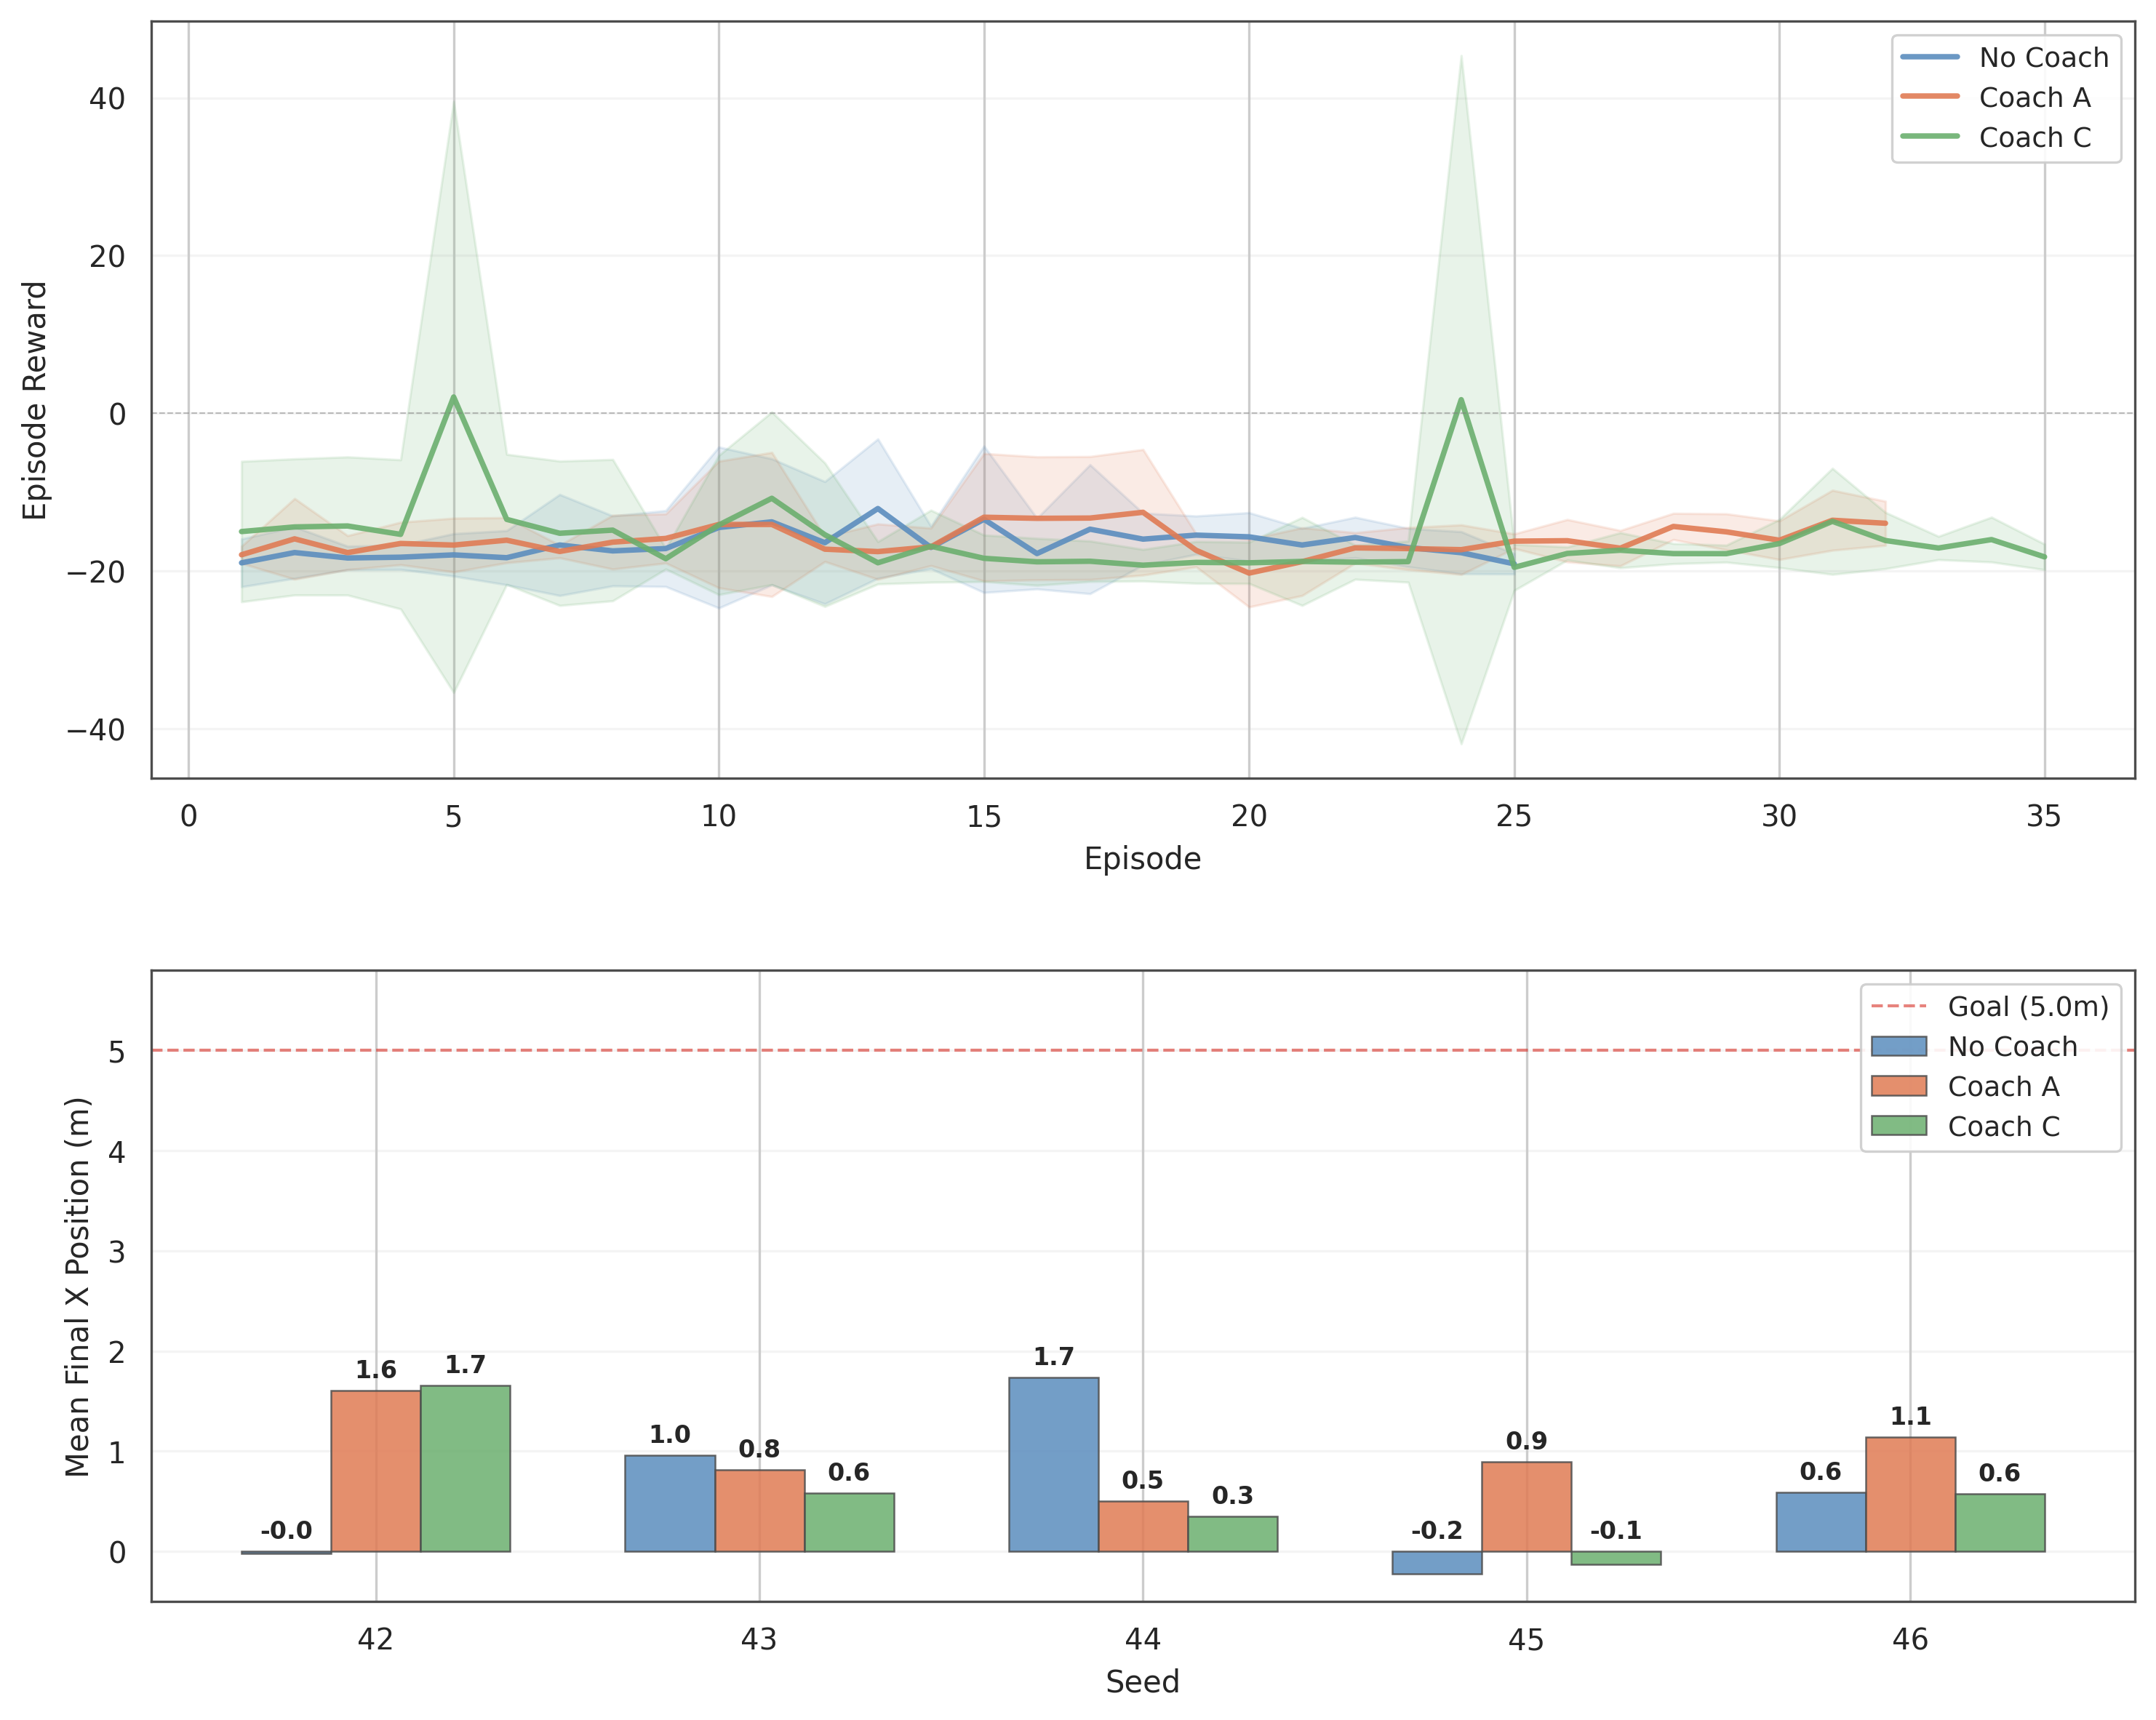

The Python source for this figure:
# train/unicycle_train/coach/v0/plot_coach_v0_evaluation.py
#
# Plot Phase 2 evaluation results: No Coach vs Coach A vs Coach C
#
# Usage:
#   python -m train.unicycle_train.coach.v0.plot_coach_v0_evaluation
#   python -m train.unicycle_train.coach.v0.plot_coach_v0_evaluation --eval-root train/unicycle_train/coach/v0/eval_logs

import argparse
import json
from pathlib import Path

import numpy as np
import pandas as pd
import matplotlib.pyplot as plt
import seaborn as sns


# ============================================================
# Configuration: map experiment labels to eval_logs directories
# ============================================================
EXPERIMENTS = [
    {
        "label": "No Coach",
        "dir": "eval_no_coach_20260311_031941",
        "color": "#5B8DBE",
        "linestyle": "-",
    },
    {
        "label": "Coach A",
        "dir": "eval_with_coach_20260311_094739",
        "color": "#E07B54",
        "linestyle": "-",
    },
    {
        "label": "Coach C",
        "dir": "eval_with_coach_20260311_113347",
        "color": "#6BAF6E",
        "linestyle": "-",
    },
]


# ============================================================
# Data loading
# ============================================================
def load_eval_results(eval_root: Path, exp: dict) -> dict:
    """Load all seed results for one experiment condition."""
    exp_dir = eval_root / exp["dir"]
    if not exp_dir.exists():
        raise FileNotFoundError(f"Missing eval directory: {exp_dir}")

    seed_dirs = sorted(exp_dir.glob("seed_*"))
    if not seed_dirs:
        raise ValueError(f"No seed directories found in {exp_dir}")

    all_results = []
    for sd in seed_dirs:
        result_path = sd / "result.json"
        if result_path.exists():
            with open(result_path, "r") as f:
                all_results.append(json.load(f))

    return {
        "label": exp["label"],
        "color": exp["color"],
        "linestyle": exp["linestyle"],
        "results": all_results,
    }


def build_episode_df(loaded: dict, phase: str = "evaluation") -> pd.DataFrame:
    """
    Build a DataFrame of episode-level logs across seeds.
    Columns: seed, episode, reward, goal_reached, is_fallen, x_position, ...
    """
    rows = []
    for result in loaded["results"]:
        seed = result["seed"]
        for ep in result[phase]["episode_logs"]:
            ep_copy = dict(ep)
            ep_copy["seed"] = seed
            ep_copy["condition"] = loaded["label"]
            rows.append(ep_copy)
    return pd.DataFrame(rows)


# ============================================================
# Plot 1: Mean reward over episodes (line graph with std shading)
# ============================================================
def plot_reward_curve(all_loaded: list, phase: str, ax: plt.Axes, max_episodes: int = None):
    """
    Line graph: mean episode reward vs episode index.
    Each condition is a line with shaded std across seeds.
    """
    for loaded in all_loaded:
        df = build_episode_df(loaded, phase)
        if df.empty:
            continue

        # Group by episode number across seeds
        grouped = df.groupby("episode")["reward"]
        means = grouped.mean()
        stds = grouped.std().fillna(0)
        counts = grouped.count()

        # Only plot episodes where at least 2 seeds have data
        mask = counts >= 2
        eps = means.index[mask]
        mu = means.values[mask]
        sd = stds.values[mask]

        if max_episodes:
            clip = eps <= max_episodes
            eps = eps[clip]
            mu = mu[clip]
            sd = sd[clip]

        ax.plot(eps, mu, color=loaded["color"], linestyle=loaded["linestyle"],
                linewidth=1.8, label=loaded["label"], alpha=0.9)
        ax.fill_between(eps, mu - sd, mu + sd, color=loaded["color"], alpha=0.15)

    ax.set_xlabel("Episode", fontsize=10)
    ax.set_ylabel("Episode Reward", fontsize=10)
    ax.legend(fontsize=9, loc="best", framealpha=0.9)
    ax.grid(axis="y", alpha=0.2)
    ax.axhline(0, color="0.5", linewidth=0.5, linestyle="--", alpha=0.5)

    for spine in ax.spines.values():
        spine.set_linewidth(0.8)
        spine.set_color("0.3")


# ============================================================
# Plot 2: Per-seed final x position (grouped bar chart)
# ============================================================
def plot_per_seed_x_position(all_loaded: list, phase: str, ax: plt.Axes):
    """
    Grouped bar chart: final x position per seed for each condition.
    """
    # Collect data
    conditions = []
    for loaded in all_loaded:
        for result in loaded["results"]:
            conditions.append({
                "condition": loaded["label"],
                "color": loaded["color"],
                "seed": result["seed"],
                "mean_x_position": result[phase]["mean_x_position"],
            })

    df = pd.DataFrame(conditions)
    seeds = sorted(df["seed"].unique())
    n_conditions = len(all_loaded)
    n_seeds = len(seeds)

    width = 0.7 / n_conditions
    x_pos = np.arange(n_seeds)

    for i, loaded in enumerate(all_loaded):
        sub = df[df["condition"] == loaded["label"]].set_index("seed")
        values = [sub.loc[s, "mean_x_position"] if s in sub.index else 0.0 for s in seeds]
        offset = (i - (n_conditions - 1) / 2) * width
        bars = ax.bar(x_pos + offset, values, width,
                      color=loaded["color"], edgecolor="0.3", linewidth=0.6,
                      alpha=0.85, label=loaded["label"])

        # Value labels
        for bar, v in zip(bars, values):
            y = max(bar.get_height(), 0) + 0.08
            ax.text(bar.get_x() + bar.get_width() / 2, y,
                    f"{v:.1f}", ha="center", va="bottom", fontsize=8, fontweight="bold")

    ax.set_xlabel("Seed", fontsize=10)
    ax.set_ylabel("Mean Final X Position (m)", fontsize=10)
    ax.set_xticks(x_pos)
    ax.set_xticklabels([str(s) for s in seeds])
    ax.axhline(5.0, color="#d73027", linewidth=1.0, linestyle="--", alpha=0.6, label="Goal (5.0m)")
    ax.legend(fontsize=9, loc="upper right", framealpha=0.9)
    ax.grid(axis="y", alpha=0.2)
    ax.set_ylim(-0.5, 5.8)

    for spine in ax.spines.values():
        spine.set_linewidth(0.8)
        spine.set_color("0.3")


# ============================================================
# Main
# ============================================================
def main():
    parser = argparse.ArgumentParser(description="Plot Phase 2 evaluation results.")
    parser.add_argument(
        "--eval-root", type=str,
        default="train/unicycle_train/coach/v0/eval_logs",
        help="Root directory containing eval_* folders.",
    )
    parser.add_argument("--out", type=str, default=None, help="Output figure path.")
    parser.add_argument("--dpi", type=int, default=300)
    args = parser.parse_args()

    eval_root = Path(args.eval_root)

    # Load all experiment results
    all_loaded = []
    for exp in EXPERIMENTS:
        try:
            loaded = load_eval_results(eval_root, exp)
            all_loaded.append(loaded)
            n_seeds = len(loaded["results"])
            print(f"[OK] {exp['label']}: {n_seeds} seeds loaded from {exp['dir']}")
        except (FileNotFoundError, ValueError) as e:
            print(f"[SKIP] {exp['label']}: {e}")

    if not all_loaded:
        print("[ERROR] No experiments loaded. Check --eval-root path.")
        return

    # --------------------------------------------------------
    # Figure: 2 rows
    # --------------------------------------------------------
    sns.set_theme(style="whitegrid", context="paper", font_scale=1.1)

    fig, axes = plt.subplots(2, 1, figsize=(10, 8), gridspec_kw={"height_ratios": [1.2, 1]})

    # Row 1: Evaluation reward curve
    plot_reward_curve(all_loaded, phase="evaluation", ax=axes[0])

    # Row 2: Per-seed x position
    plot_per_seed_x_position(all_loaded, phase="evaluation", ax=axes[1])

    fig.tight_layout(h_pad=3.0)

    # Save
    if args.out:
        out_path = Path(args.out)
    else:
        out_path = Path(__file__).with_name("plot_coach_v0_evaluation.png")

    out_path.parent.mkdir(parents=True, exist_ok=True)
    fig.savefig(out_path, dpi=args.dpi, bbox_inches="tight")
    plt.close(fig)
    print(f"[saved] {out_path}")


if __name__ == "__main__":
    main()
